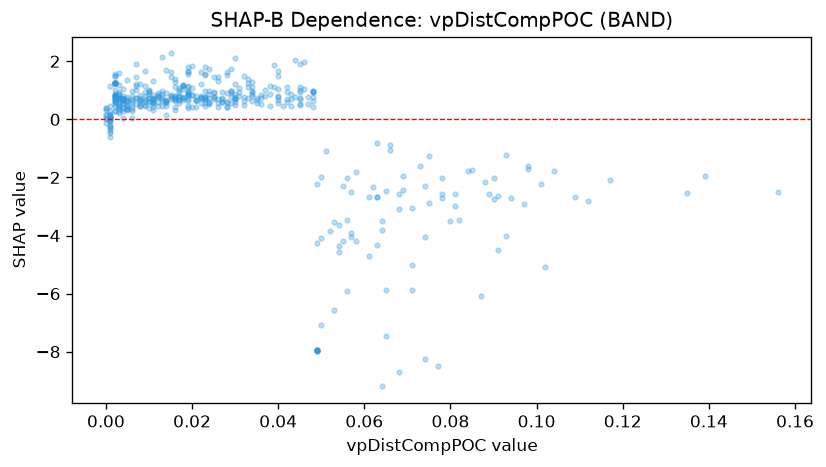

Values plotted in this chart, from the file beside it:
feature_value, shap_value
0.035, 0.6556
0.006, 0.3523
0.082, -3.461
0.04, 1.042
0.008, 0.4522
0.048, 0.4126
0.055, -2.281
0.04, 0.7794
0.007, 1.46
0.011, 0.3264
0.009, 0.6884
0.001, -0.2588
0.003, 0.3015
0.001, -0.3184
0.009, 0.8135
0.049, -2.223
0.011, 0.6624
0.081, -2.988
0.028, 0.5944
0.032, 0.4771
0.008, 0.6209
0.055, -4.188
0.048, 0.9797
0.01, 1.027
0.003, 0.434
0.005, 0.3394
0.018, 0.7257
0.052, -3.854
0.031, 0.9389
0.019, 1.138
0.016, 0.8012
0.012, 0.4637
0.008, 0.6639
0.016, 0.3188
0.026, 1.336
0.047, 0.7634
0.01, 0.5917
0.024, 0.5899
0.04, 0.549
0.04, 1.492
0.025, 0.925
0.091, -4.49
0.09, -2.737
0.021, 0.7971
0.048, 0.9534
0.048, 0.7661
0.074, -8.254
0.023, 0.734
0.02, 0.84
0.057, -2.514
0.034, 1.116
0.074, -4.066
0.03, 1.231
0.005, 0.7786
0.002, 0.5944
0.019, 0.9929
0.043, 0.7061
0.002, 0.7753
0.027, 0.7385
0.074, -2.298
... 410 more rows
